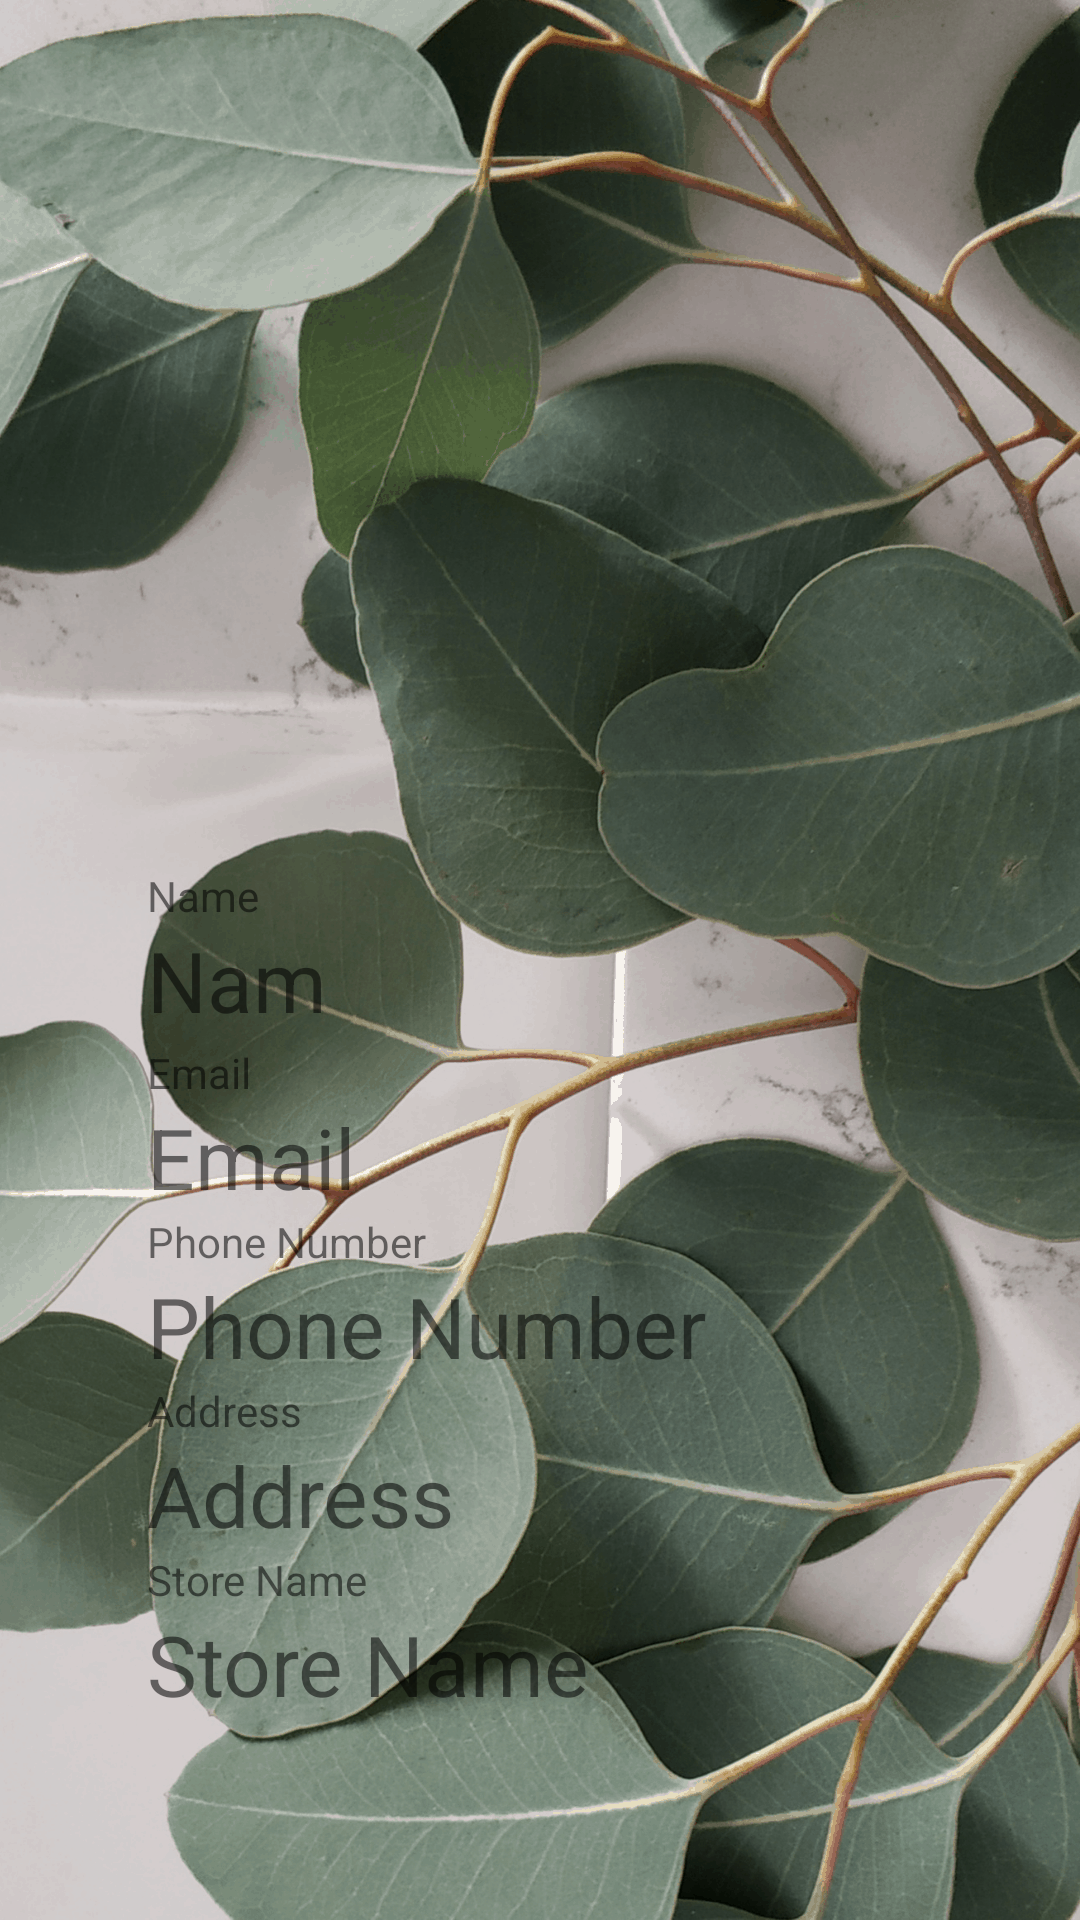

The Android layout XML behind this screen, and the referenced resources:
<!-- AndroidManifest.xml: application theme Theme.Shoptastic -->
<!-- res/layout/activity_saccount.xml -->
<?xml version="1.0" encoding="utf-8"?>
<androidx.constraintlayout.widget.ConstraintLayout xmlns:android="http://schemas.android.com/apk/res/android"
        xmlns:app="http://schemas.android.com/apk/res-auto"
        xmlns:tools="http://schemas.android.com/tools"
        android:layout_width="match_parent"
        android:layout_height="match_parent"
    android:background="@drawable/account_background"
        tools:context=".ui.SAccount">

    <com.google.android.material.textfield.TextInputLayout
        android:id="@+id/linearlayout"
        android:layout_width="292dp"
        android:layout_height="566dp"
        android:layout_marginLeft="60dp"
        android:layout_marginTop="210dp"
        android:layout_marginRight="60dp"
        android:layout_marginBottom="210dp"
        android:background="@drawable/background_layout"
        android:orientation="vertical"
        android:padding="15dp"
        app:layout_constraintBottom_toBottomOf="parent"
        app:layout_constraintEnd_toEndOf="parent"
        app:layout_constraintStart_toStartOf="parent"
        app:layout_constraintTop_toTopOf="parent">

        <ImageView
            android:id="@+id/imageView4"
            android:layout_width="240dp"
            android:layout_height="237dp"
            app:srcCompat="@drawable/default_profile" />

        <TextView
            android:id="@+id/fixed_name"
            android:layout_width="wrap_content"
            android:layout_height="wrap_content"
            android:text="Name"
            android:textSize="14sp"
            app:layout_constraintBottom_toBottomOf="parent"
            app:layout_constraintEnd_toEndOf="parent"
            app:layout_constraintStart_toStartOf="parent"
            app:layout_constraintTop_toTopOf="parent"
            app:layout_constraintVertical_bias="0.527" />

        <TextView
            android:id="@+id/sacc_name"
            android:layout_width="71dp"
            android:layout_height="40dp"
            android:text="Name"
            android:textSize="28sp"
            app:layout_constraintBottom_toBottomOf="parent"
            app:layout_constraintEnd_toEndOf="parent"
            app:layout_constraintStart_toStartOf="parent"
            app:layout_constraintTop_toTopOf="parent"
            app:layout_constraintVertical_bias="0.527" />

        <TextView
            android:id="@+id/fixed_email"
            android:layout_width="wrap_content"
            android:layout_height="wrap_content"
            android:text="Email"
            android:textSize="14sp"
            app:layout_constraintBottom_toBottomOf="parent"
            app:layout_constraintEnd_toEndOf="parent"
            app:layout_constraintStart_toStartOf="parent"
            app:layout_constraintTop_toTopOf="parent"
            app:layout_constraintVertical_bias="0.527" />

        <TextView
            android:id="@+id/sacc_email"
            android:layout_width="wrap_content"
            android:layout_height="wrap_content"
            android:text="Email"
            android:textSize="28sp"
            app:layout_constraintBottom_toBottomOf="parent"
            app:layout_constraintEnd_toEndOf="parent"
            app:layout_constraintHorizontal_bias="0.498"
            app:layout_constraintStart_toStartOf="parent"
            app:layout_constraintTop_toTopOf="parent"
            app:layout_constraintVertical_bias="0.627" />

        <TextView
            android:id="@+id/fixed_phone_number"
            android:layout_width="wrap_content"
            android:layout_height="wrap_content"
            android:text="Phone Number"
            android:textSize="14sp"
            app:layout_constraintBottom_toBottomOf="parent"
            app:layout_constraintEnd_toEndOf="parent"
            app:layout_constraintStart_toStartOf="parent"
            app:layout_constraintTop_toTopOf="parent"
            app:layout_constraintVertical_bias="0.527" />

        <TextView
            android:id="@+id/sacc_phn_number"
            android:layout_width="wrap_content"
            android:layout_height="wrap_content"
            android:text="Phone Number"
            android:textSize="28sp"
            app:layout_constraintBottom_toBottomOf="parent"
            app:layout_constraintEnd_toEndOf="parent"
            app:layout_constraintHorizontal_bias="0.502"
            app:layout_constraintStart_toStartOf="parent"
            app:layout_constraintTop_toTopOf="parent"
            app:layout_constraintVertical_bias="0.724" />

        <TextView
            android:id="@+id/fixed_address"
            android:layout_width="wrap_content"
            android:layout_height="wrap_content"
            android:text="Address"
            android:textSize="14sp"
            app:layout_constraintBottom_toBottomOf="parent"
            app:layout_constraintEnd_toEndOf="parent"
            app:layout_constraintStart_toStartOf="parent"
            app:layout_constraintTop_toTopOf="parent"
            app:layout_constraintVertical_bias="0.527" />

        <TextView
            android:id="@+id/address"
            android:layout_width="wrap_content"
            android:layout_height="wrap_content"
            android:text="Address"
            android:textSize="28sp"
            app:layout_constraintBottom_toBottomOf="parent"
            app:layout_constraintEnd_toEndOf="parent"
            app:layout_constraintHorizontal_bias="0.498"
            app:layout_constraintStart_toStartOf="parent"
            app:layout_constraintTop_toTopOf="parent"
            app:layout_constraintVertical_bias="0.916" />

        <TextView
            android:id="@+id/fixed_store_name"
            android:layout_width="wrap_content"
            android:layout_height="wrap_content"
            android:text="Store Name"
            android:textSize="14sp"
            app:layout_constraintBottom_toBottomOf="parent"
            app:layout_constraintEnd_toEndOf="parent"
            app:layout_constraintStart_toStartOf="parent"
            app:layout_constraintTop_toTopOf="parent"
            app:layout_constraintVertical_bias="0.527" />

        <TextView
            android:id="@+id/store_name"
            android:layout_width="wrap_content"
            android:layout_height="wrap_content"
            android:text="Store Name"
            android:textSize="28sp"
            app:layout_constraintBottom_toBottomOf="parent"
            app:layout_constraintEnd_toEndOf="parent"
            app:layout_constraintHorizontal_bias="0.498"
            app:layout_constraintStart_toStartOf="parent"
            app:layout_constraintTop_toTopOf="parent"
            app:layout_constraintVertical_bias="0.815" />

    </com.google.android.material.textfield.TextInputLayout>
</androidx.constraintlayout.widget.ConstraintLayout>
<!-- resources referenced by this layout -->
<resources>
  <!-- drawable account_background: png bitmap (drawable, 943305 bytes) -->
  <style name="Theme.Shoptastic" parent="Theme.AppCompat.Light.NoActionBar">
          
          <item name="colorPrimary">@color/purple_500</item>
          <item name="colorPrimaryDark">@color/purple_700</item>
          <item name="colorAccent">@color/teal_200</item>
          
      </style>
  <!-- not gathered from this repository: default colours our renderer supplied (Android Studio template values) -->
  <color name="purple_500">#FF6200EE</color>
  <color name="purple_700">#FF3700B3</color>
  <color name="teal_200">#FF03DAC5</color>
</resources>
